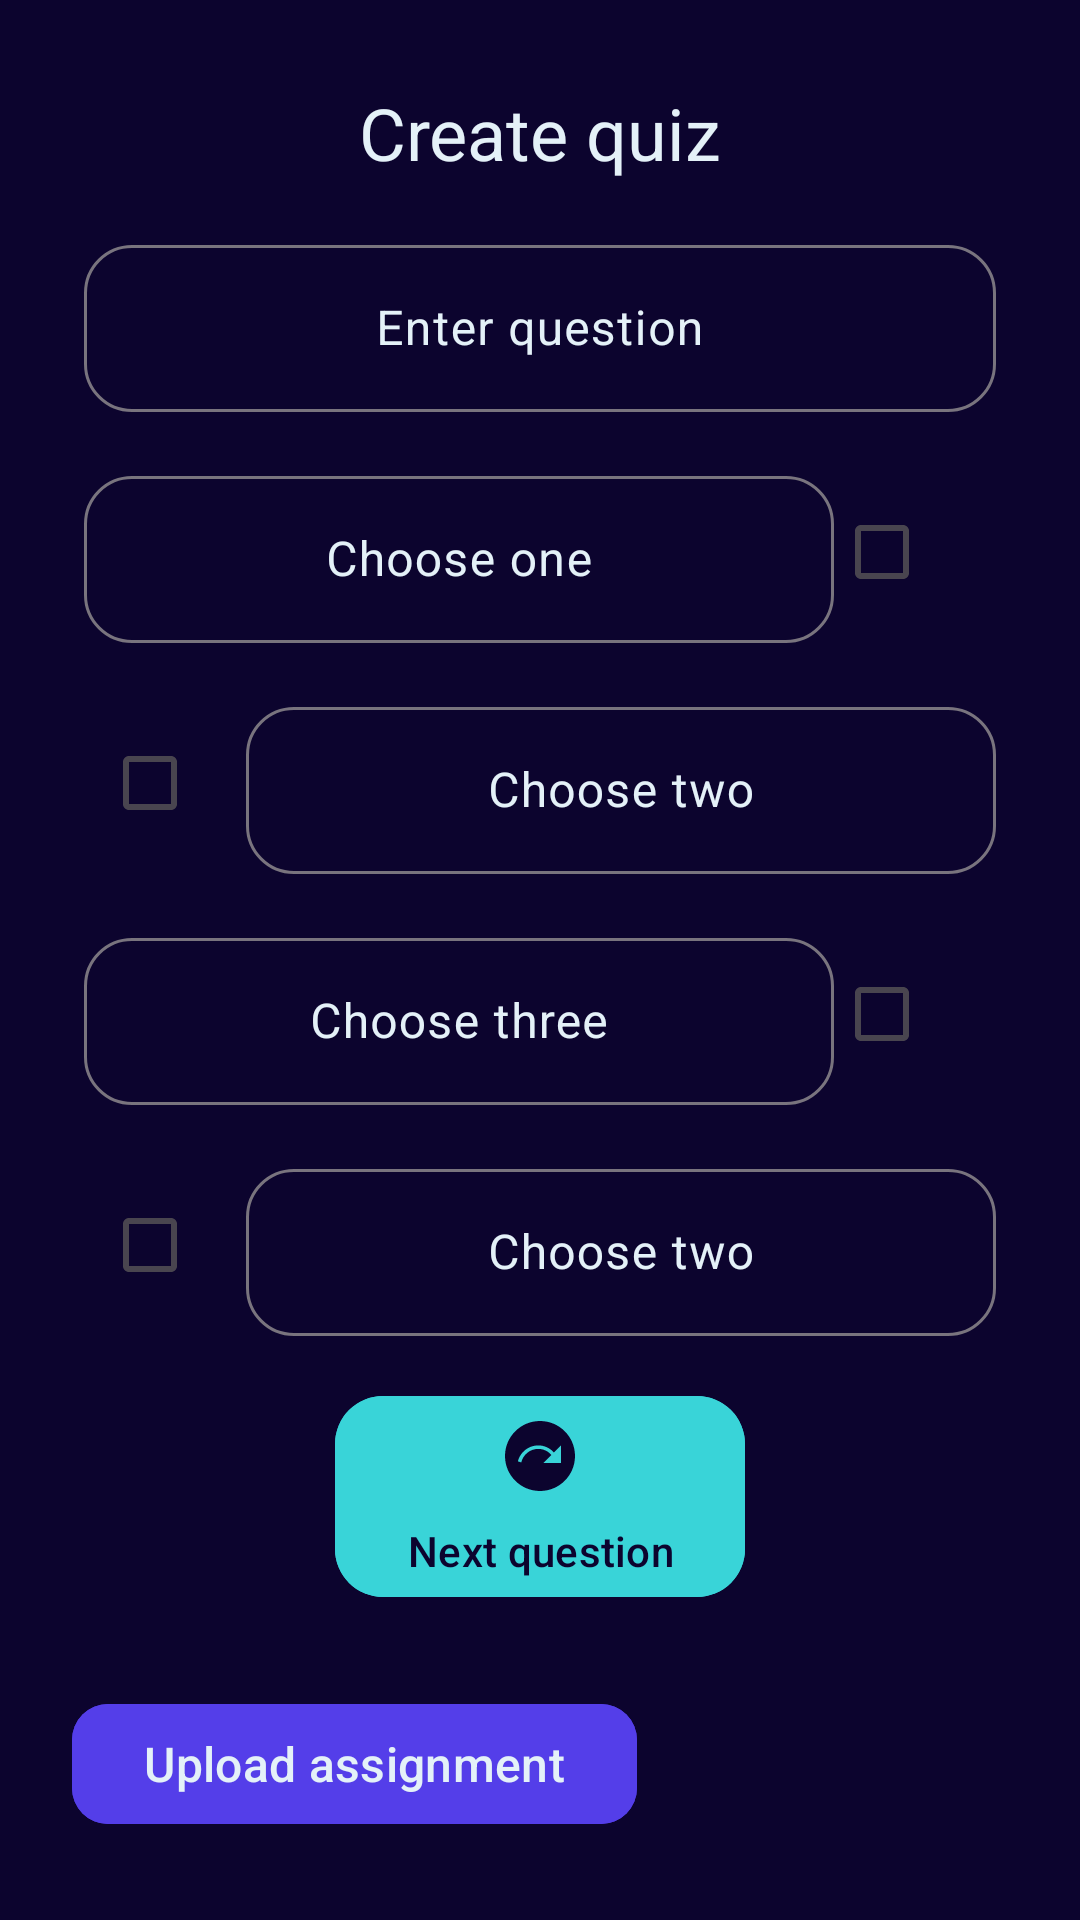

Android layout source for this screen:
<!-- AndroidManifest.xml: application theme Theme.ELearning -->
<!-- res/layout/activity_quiz.xml -->
<?xml version="1.0" encoding="utf-8"?>
<androidx.constraintlayout.widget.ConstraintLayout xmlns:android="http://schemas.android.com/apk/res/android"
    xmlns:app="http://schemas.android.com/apk/res-auto"
    xmlns:tools="http://schemas.android.com/tools"
    android:layout_width="match_parent"
    android:layout_height="match_parent"
    android:background="@color/background_primary"
    android:padding="@dimen/space_12"
    tools:context=".ui.doctor.QuizActivity">

    <com.google.android.material.textview.MaterialTextView
        android:id="@+id/title_page_create_quiz"
        android:layout_width="wrap_content"
        android:layout_height="wrap_content"
        android:layout_margin="@dimen/space_16"
        android:text="@string/create_quiz"
        android:textColor="@color/light"
        android:textSize="@dimen/text_24"
        app:layout_constraintEnd_toEndOf="parent"
        app:layout_constraintStart_toStartOf="parent"
        app:layout_constraintTop_toTopOf="parent" />

    <com.google.android.material.textfield.TextInputLayout
        android:id="@+id/question"
        android:layout_width="match_parent"
        android:layout_height="wrap_content"
        android:layout_margin="16dp"
        android:hint="@string/enter_question"
        android:textColorHint="@color/light"
        app:boxCornerRadiusBottomEnd="@dimen/space_16"
        app:boxCornerRadiusBottomStart="@dimen/space_16"
        app:boxCornerRadiusTopEnd="@dimen/space_16"
        app:boxCornerRadiusTopStart="@dimen/space_16"
        app:layout_constraintTop_toBottomOf="@id/title_page_create_quiz">

        <com.google.android.material.textfield.TextInputEditText
            android:layout_width="match_parent"
            android:layout_height="wrap_content"
            android:gravity="center" />
    </com.google.android.material.textfield.TextInputLayout>

    <com.google.android.material.textfield.TextInputLayout
        android:id="@+id/one"
        android:layout_width="250dp"
        android:layout_height="wrap_content"
        android:layout_margin="16dp"
        android:hint="@string/choose_one"
        android:textColorHint="@color/light"
        app:boxCornerRadiusBottomEnd="@dimen/space_16"
        app:boxCornerRadiusBottomStart="@dimen/space_16"
        app:boxCornerRadiusTopEnd="@dimen/space_16"
        app:boxCornerRadiusTopStart="@dimen/space_16"
        app:layout_constraintStart_toStartOf="parent"
        app:layout_constraintTop_toBottomOf="@id/question">

        <com.google.android.material.textfield.TextInputEditText
            android:layout_width="match_parent"
            android:layout_height="wrap_content"
            android:gravity="center" />
    </com.google.android.material.textfield.TextInputLayout>

    <CheckBox
        android:id="@+id/check_box_one"
        android:layout_width="wrap_content"
        android:layout_height="wrap_content"
        app:layout_constraintBottom_toBottomOf="@id/one"
        app:layout_constraintStart_toEndOf="@id/one"
        app:layout_constraintTop_toTopOf="@id/one" />

    <com.google.android.material.textfield.TextInputLayout
        android:id="@+id/two"
        android:layout_width="250dp"
        android:layout_height="wrap_content"
        android:layout_margin="16dp"
        android:hint="@string/choose_two"
        android:textColorHint="@color/light"
        app:boxCornerRadiusBottomEnd="@dimen/space_16"
        app:boxCornerRadiusBottomStart="@dimen/space_16"
        app:boxCornerRadiusTopEnd="@dimen/space_16"
        app:boxCornerRadiusTopStart="@dimen/space_16"
        app:layout_constraintEnd_toEndOf="parent"
        app:layout_constraintTop_toBottomOf="@id/one">

        <com.google.android.material.textfield.TextInputEditText
            android:layout_width="match_parent"
            android:layout_height="wrap_content"
            android:gravity="center" />
    </com.google.android.material.textfield.TextInputLayout>

    <CheckBox
        android:id="@+id/check_box_two"
        android:layout_width="wrap_content"
        android:layout_height="wrap_content"
        app:layout_constraintBottom_toBottomOf="@id/two"
        app:layout_constraintEnd_toStartOf="@id/two"
        app:layout_constraintTop_toTopOf="@id/two" />

    <com.google.android.material.textfield.TextInputLayout
        android:id="@+id/three"
        android:layout_width="250dp"
        android:layout_height="wrap_content"
        android:layout_margin="16dp"
        android:hint="@string/choose_three"
        android:textColorHint="@color/light"
        app:boxCornerRadiusBottomEnd="@dimen/space_16"
        app:boxCornerRadiusBottomStart="@dimen/space_16"
        app:boxCornerRadiusTopEnd="@dimen/space_16"
        app:boxCornerRadiusTopStart="@dimen/space_16"
        app:layout_constraintStart_toStartOf="parent"
        app:layout_constraintTop_toBottomOf="@id/two">

        <com.google.android.material.textfield.TextInputEditText
            android:layout_width="match_parent"
            android:layout_height="wrap_content"
            android:gravity="center" />
    </com.google.android.material.textfield.TextInputLayout>

    <CheckBox
        android:id="@+id/check_box_three"
        android:layout_width="wrap_content"
        android:layout_height="wrap_content"
        app:layout_constraintBottom_toBottomOf="@id/three"
        app:layout_constraintStart_toEndOf="@id/three"
        app:layout_constraintTop_toTopOf="@id/three" />

    <com.google.android.material.textfield.TextInputLayout
        android:id="@+id/four"
        android:layout_width="250dp"
        android:layout_height="wrap_content"
        android:layout_margin="16dp"
        android:hint="@string/choose_two"
        android:textColorHint="@color/light"
        app:boxCornerRadiusBottomEnd="@dimen/space_16"
        app:boxCornerRadiusBottomStart="@dimen/space_16"
        app:boxCornerRadiusTopEnd="@dimen/space_16"
        app:boxCornerRadiusTopStart="@dimen/space_16"
        app:layout_constraintEnd_toEndOf="parent"
        app:layout_constraintTop_toBottomOf="@id/three">

        <com.google.android.material.textfield.TextInputEditText
            android:layout_width="match_parent"
            android:layout_height="wrap_content"
            android:gravity="center" />
    </com.google.android.material.textfield.TextInputLayout>

    <CheckBox
        android:id="@+id/check_box_four"
        android:layout_width="wrap_content"
        android:layout_height="wrap_content"
        app:layout_constraintBottom_toBottomOf="@id/four"
        app:layout_constraintEnd_toStartOf="@id/four"
        app:layout_constraintTop_toTopOf="@id/four" />

    <com.google.android.material.button.MaterialButton
        android:id="@+id/btn_next_question"
        android:layout_width="wrap_content"
        android:layout_height="wrap_content"
        android:layout_margin="@dimen/space_12"
        android:backgroundTint="@color/secondary"
        android:drawableTop="@drawable/ic_next_plan_24"
        android:drawableTint="@color/background_primary"
        android:text="@string/next_question"
        android:textColor="@color/background_primary"
        app:cornerRadius="@dimen/space_16"
        app:layout_constraintBottom_toTopOf="@id/btn_upload_file"
        app:layout_constraintEnd_toEndOf="parent"
        app:layout_constraintStart_toStartOf="parent"
        app:layout_constraintTop_toBottomOf="@id/four" />

    <com.google.android.material.button.MaterialButton
        android:id="@+id/btn_upload_file"
        android:layout_width="wrap_content"
        android:layout_height="wrap_content"
        android:layout_margin="@dimen/space_12"
        android:backgroundTint="@color/primary"
        android:drawableTop="@drawable/ic_upload_24"
        android:text="@string/upload_assignment"
        android:textColor="@color/light"
        android:textSize="@dimen/text_16"
        app:cornerRadius="@dimen/space_12"
        app:layout_constraintBottom_toBottomOf="parent"
        app:layout_constraintStart_toStartOf="parent"
        app:layout_constraintTop_toBottomOf="@id/btn_next_question" />
</androidx.constraintlayout.widget.ConstraintLayout>
<!-- resources referenced by this layout -->
<resources>
  <color name="background_primary">#0C042E</color>
  <color name="light">#E4F1F8</color>
  <color name="primary">#543EE9</color>
  <color name="secondary">#39D4D8</color>
  <dimen name="space_12">12dp</dimen>
  <dimen name="space_16">16dp</dimen>
  <dimen name="text_16">16sp</dimen>
  <dimen name="text_24">24sp</dimen>
  <!-- drawable ic_next_plan_24 (drawable) -->
  <vector xmlns:android="http://schemas.android.com/apk/res/android"
      android:width="28dp"
      android:height="28dp"
      android:autoMirrored="true"
      android:tint="#FFFFFF"
      android:viewportWidth="24"
      android:viewportHeight="24">
      <path
          android:fillColor="@android:color/white"
          android:pathData="M12,2C6.48,2 2,6.48 2,12c0,5.52 4.48,10 10,10s10,-4.48 10,-10C22,6.48 17.52,2 12,2zM18,13.97h-5l2.26,-2.26c-0.91,-1.06 -2.25,-1.74 -3.76,-1.74c-2.37,0 -4.35,1.66 -4.86,3.88l-0.96,-0.32c0.64,-2.62 3,-4.56 5.82,-4.56c1.78,0 3.37,0.79 4.47,2.03L18,8.97V13.97z" />
  </vector>
  <string name="choose_one">Choose one</string>
  <string name="choose_three">Choose three</string>
  <string name="choose_two">Choose two</string>
  <string name="create_quiz">Create quiz</string>
  <string name="enter_question">Enter question</string>
  <string name="next_question">Next question</string>
  <string name="upload_assignment">Upload assignment</string>
  <style name="Theme.ELearning" parent="Base.Theme.ELearning" />
  <style name="Base.Theme.ELearning" parent="Theme.Material3.DayNight.NoActionBar">
          
          
      </style>
</resources>
